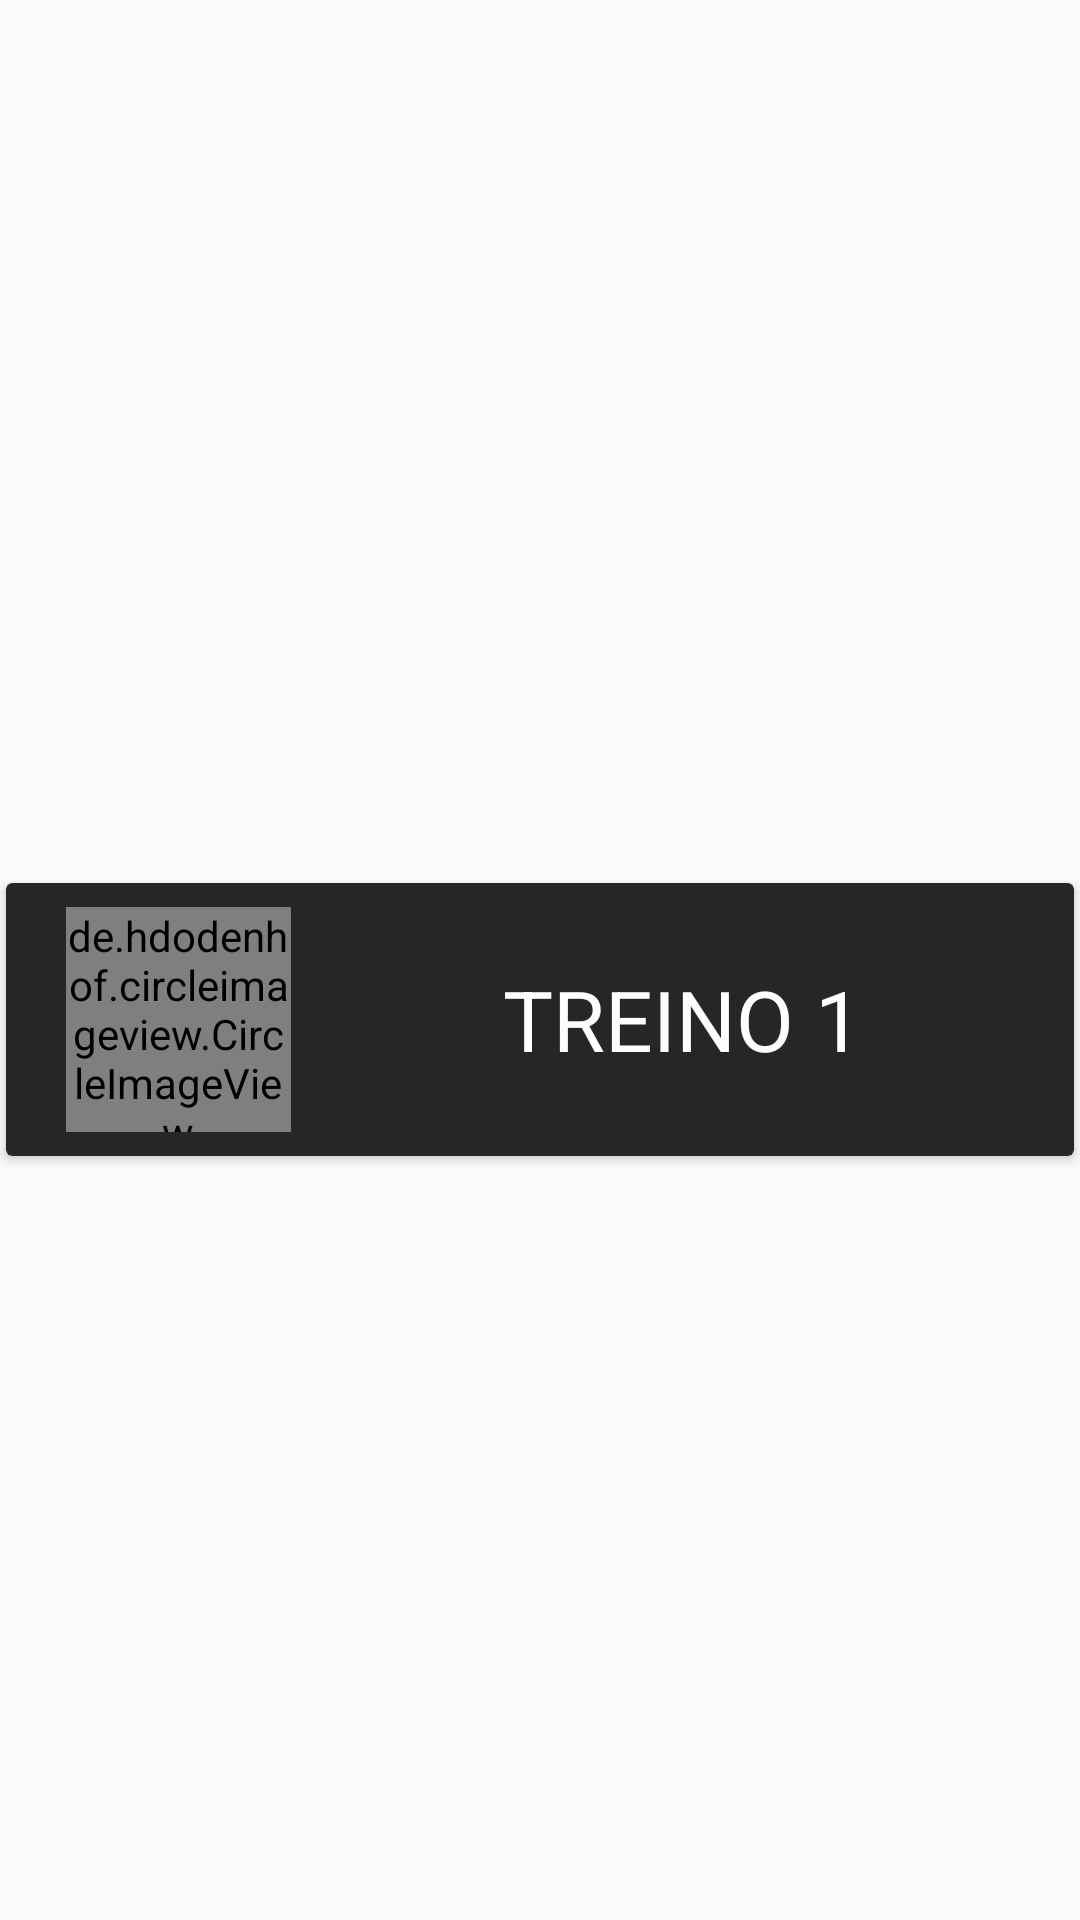

Layout XML and referenced resources for this Android screen:
<!-- AndroidManifest.xml: application theme Theme.ApicelaTraining -->
<!-- res/layout/workout_adapter.xml -->
<?xml version="1.0" encoding="utf-8"?>
<LinearLayout xmlns:android="http://schemas.android.com/apk/res/android"
    xmlns:app="http://schemas.android.com/apk/res-auto"
    android:layout_width="match_parent"
    android:layout_height="match_parent">

    <androidx.cardview.widget.CardView
        android:id="@+id/cardView_chest"
        android:layout_width="match_parent"
        android:layout_height="wrap_content"
        android:layout_marginTop="20dp"
        android:orientation="vertical"
        app:cardBackgroundColor="@color/main_background">

        <LinearLayout
            android:layout_width="match_parent"
            android:layout_height="wrap_content"
            android:gravity="center_vertical">

            <de.hdodenhof.circleimageview.CircleImageView
                style="@style/CardViewImage"
                android:src="@drawable/muscle_group_chest"

                />

            <TextView
                android:layout_width="match_parent"
                android:layout_height="wrap_content"
                android:text="TREINO 1"
                android:textAlignment="center"
                android:textSize="28dp" />

        </LinearLayout>

    </androidx.cardview.widget.CardView>

</LinearLayout>
<!-- resources referenced by this layout -->
<resources>
  <color name="main_background">#272626</color>
  <!-- drawable muscle_group_chest: png bitmap (drawable, 297948 bytes) -->
  <style name="CardViewImage">
          <item name="android:layout_width">75dp</item>
          <item name="android:layout_marginStart">20dp</item>
          <item name="android:layout_height">75dp</item>
          <item name="android:layout_marginTop">8dp</item>
          <item name="android:layout_marginBottom">8dp</item>
          <item name="shapeAppearanceOverlay">@style/roundedImage</item>
      </style>
  <style name="Theme.ApicelaTraining" parent="Theme.AppCompat.Light.NoActionBar">
          <item name="android:textColor">#FDFDFD</item>
  
          
          <item name="colorPrimary">@color/main_color</item>
          <item name="colorPrimaryVariant">@color/main_color</item>
          <item name="colorOnPrimary">@color/teal_200</item>
          
          <item name="colorSecondary">@color/teal_200</item>
          <item name="colorSecondaryVariant">@color/teal_700</item>
          <item name="colorOnSecondary">@color/white</item>
          
          <item name="android:statusBarColor" tools:targetApi="l">@color/white</item>
          <item name="android:windowLightStatusBar" tools:ignore="NewApi">true</item>
          
          <item name="cardViewStyle">@style/CardView.Workout</item>
          <item name="android:gravity">center_vertical</item>
          <item name="itemBackground">@color/main_color</item>
      </style>
  <style name="roundedImage">
          <item name="cornerFamily">rounded</item>
          <item name="cornerSize">50%</item>
      </style>
  <color name="main_color">#FFCA09</color>
  <color name="teal_200">#FF03DAC5</color>
  <color name="teal_700">#FF018786</color>
  <color name="white">#FFFFFFFF</color>
  <style name="CardView.Workout" parent="CardView.Dark">
          <item name="android:orientation">vertical</item>
          <item name="android:layout_width">match_parent</item>
          <item name="android:layout_height">wrap_content</item>
          <item name="android:gravity">center_vertical</item>
          <item name="android:layout_marginTop">20dp</item>
          <item name="android:textColor">@color/main_color</item>
          <item name="android:layout_marginBottom">10dp</item>
          <item name="android:paddingTop">15dp</item>
          <item name="cardBackgroundColor">@color/accent_color</item>
          <item name="cardPreventCornerOverlap">false</item>
          <item name="cardUseCompatPadding">true</item>
  
      </style>
  <color name="accent_color">#1E1E1E</color>
</resources>
